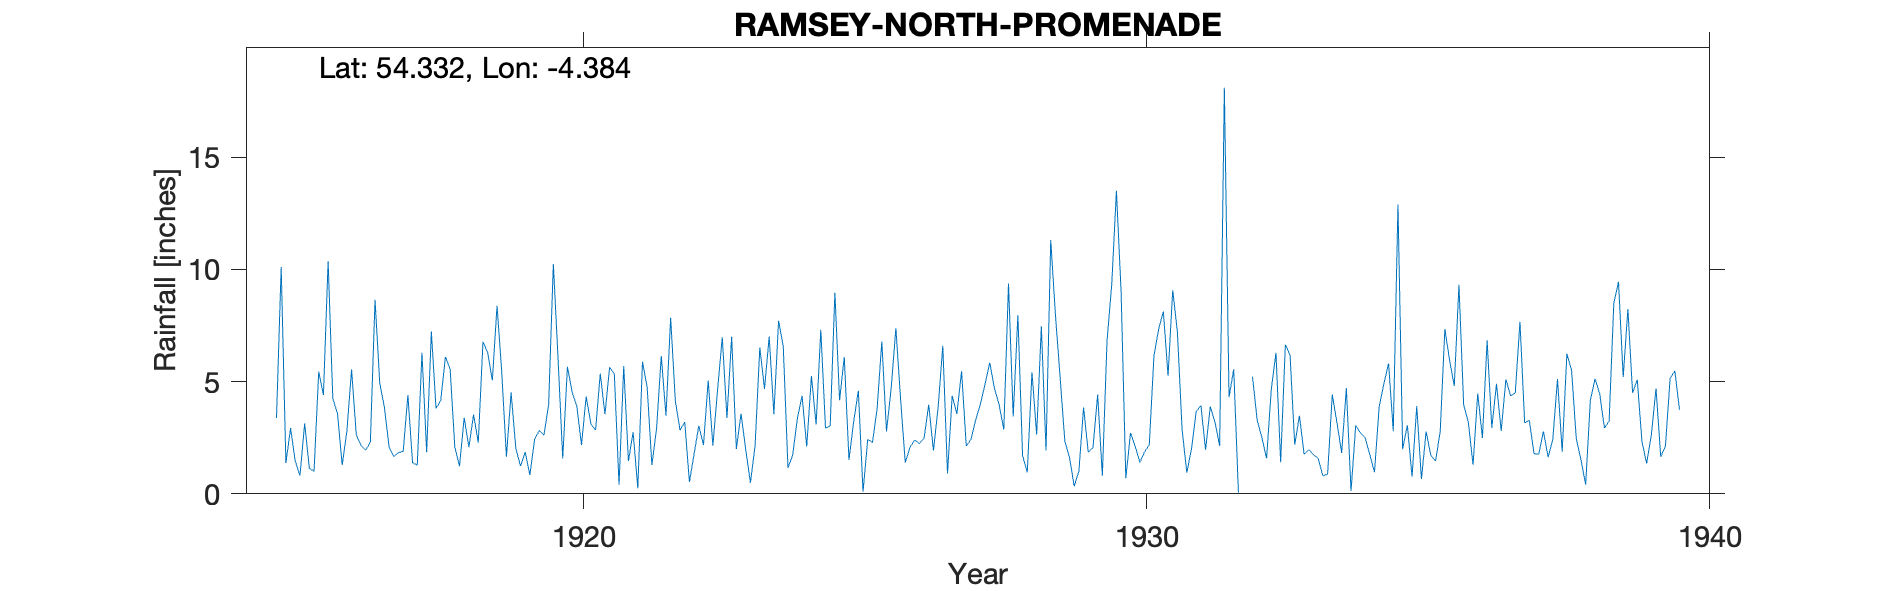

The data file committed next to this chart (first rows):
RAMSEY NORTH PROMENADE, , , , , , , , , , , , , , , , , , , , , , , 
Grid ref, SC 45108 95528, Long, -4.384, Lat, 54.33, Elevation, 5, ft, , , , , , , , , , , , , , , 
Station no, 4421, , , , , , , , , , , , , , , , , , , , , , 
, 1910, 1911, 1912, 1913, 1914, 1915, 1916, 1917, 1918, 1919, 1920, 1921, 1922, 1923, 1924, 1925, 1926, 1927, 1928, 1929, 1930, 1931, 1932
January, , , , , , 3.38, 4.24, 2.09, 6.1, 5.44, 6.04, 5.33, 7.84, 3.38, 6.57, 4.17, 7.38, 4.37, 9.37, 2.35, 8.98, 7.19, 5.55
February, , , , , , 10.1, 3.58, 1.66, 5.56, 1.65, 1.57, 0.4, 4.14, 7, 1.15, 6.09, 4.22, 3.56, 3.45, 1.61, 0.69, 2.85, 0.06
March, , , , , , 1.37, 1.28, 1.84, 2.09, 4.51, 5.66, 5.69, 2.83, 2, 1.72, 1.51, 1.39, 5.46, 7.95, 0.34, 2.71, 0.95, 
April, , , , , , 2.93, 2.79, 1.89, 1.23, 2.02, 4.54, 1.46, 3.2, 3.57, 3.35, 3.21, 2.07, 2.13, 1.71, 1.01, 2.12, 2, 
May, , , , , , 1.45, 5.54, 4.4, 3.39, 1.24, 3.91, 2.74, 0.53, 1.97, 4.37, 4.59, 2.4, 2.42, 0.95, 3.84, 1.4, 3.67, 5.22
June, , , , , , 0.82, 2.63, 1.38, 2.08, 1.86, 2.18, 0.25, 1.78, 0.49, 2.11, 0.09, 2.24, 3.29, 5.42, 1.85, 1.87, 3.93, 3.27
July, , , , , , 3.14, 2.16, 1.28, 3.53, 0.84, 4.34, 5.88, 3.03, 2.16, 5.25, 2.43, 2.47, 3.99, 2.64, 2.05, 2.19, 1.96, 2.51
August, , , , , , 1.13, 1.94, 6.28, 2.28, 2.42, 3.11, 4.73, 2.18, 6.52, 3.09, 2.28, 3.97, 4.88, 7.46, 4.42, 6.15, 3.89, 1.58
September, , , , , , 1.01, 2.3, 1.85, 6.77, 2.82, 2.84, 1.28, 5.05, 4.67, 7.31, 3.79, 1.93, 5.84, 1.93, 0.81, 7.34, 3.19, 4.65
October, , , , , , 5.45, 8.65, 7.23, 6.3, 2.62, 5.36, 2.91, 2.15, 7.01, 2.93, 6.79, 3.85, 4.7, 11.31, 6.82, 8.12, 2.14, 6.28
November, , , , , , 4.4, 4.94, 3.8, 5.06, 3.98, 3.54, 6.14, 4.64, 3.55, 3.02, 2.78, 6.6, 3.97, 7.97, 9.32, 5.26, 18.09, 1.41
December, , , , , , 10.35, 3.84, 4.16, 8.38, 10.24, 5.64, 3.48, 6.97, 7.71, 8.96, 4.71, 0.91, 2.86, 5.19, 13.5, 9.07, 4.3, 6.64
Total, , , , , , 45.53, 43.89, 37.86, 52.77, 39.64, 48.73, 40.29, 44.34, 50.03, 49.83, 42.44, 39.43, 47.47, 65.35, 47.92, 55.9, 54.16, 
1920 Feb, , , , , , , , , , , , , , , , , , , , , , , 
1932 Mar, Apr, total estimated hence rem…, , , , , , , , , , , , , , , , , , , , , , , 
